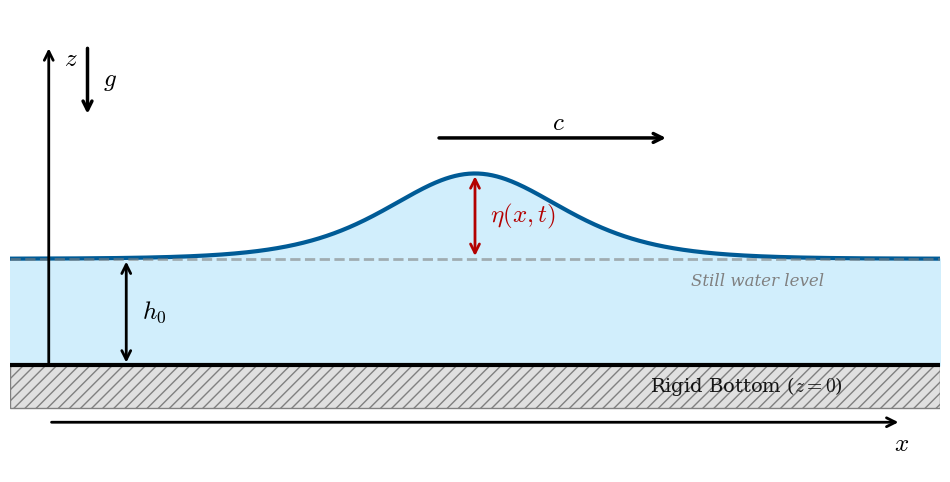

The matplotlib source for this figure: (Note: this script raises an exception after producing the figure.)
#!/usr/bin/env python3

import numpy as np
import matplotlib.pyplot as plt
import matplotlib.patches as patches
import os

def create_final_kdv_diagram():
    # 1. Setup Data
    L = 12
    x = np.linspace(-L/2, L/2, 1000)
    h0 = 1.5          # Undisturbed depth
    amplitude = 1.2   # Wave amplitude (eta)
    width = 1.5       # Soliton width parameter
    x0 = 0.0          # Peak position

    # Soliton profile: eta(x) = A * sech^2((x-x0)/w)
    eta = amplitude * (1.0 / np.cosh((x - x0) / width))**2
    surface_z = h0 + eta

    # 2. Plotting Setup
    plt.rcParams.update({
        'font.size': 16,
        'font.family': 'serif',
        'mathtext.fontset': 'cm', 
        'axes.linewidth': 1.5
    })
    
    fig, ax = plt.subplots(figsize=(12, 6), dpi=300)

    # 3. Draw Physical Elements
    
    # Water body
    ax.fill_between(x, 0, surface_z, color='#d1eefc', alpha=1.0, zorder=1)
    
    # Free surface line
    ax.plot(x, surface_z, color='#005b96', linewidth=3, zorder=2)
    
    # Undisturbed depth line (Still water level)
    # Drawn across the whole domain
    ax.axhline(y=h0, color='gray', linestyle='--', linewidth=2, alpha=0.6, zorder=2)

    # Rigid Bottom (z=0) with hatching
    rect_bottom = patches.Rectangle((-L/2, -0.6), L, 0.6, 
                                    facecolor='#e0e0e0', hatch='///', edgecolor='gray', zorder=1)
    ax.add_patch(rect_bottom)
    ax.axhline(y=0, color='black', linewidth=3, zorder=3)

    # 4. Annotations

    arrow_props = dict(arrowstyle='<->', color='black', lw=2)
    vector_props = dict(arrowstyle='->', color='black', lw=2.5)

    # A. Undisturbed Depth (h0) - Left side
    # Measure from bottom (0) to still water level (h0)
    ax.annotate('', xy=(-4.5, 0), xytext=(-4.5, h0), arrowprops=arrow_props)
    ax.text(-4.3, h0/2, r'$h_0$', va='center', ha='left', fontsize=18)
    
    # B. Surface Displacement (eta) - At the peak
    # Measure from still water level (h0) to peak (h0 + A)
    peak_x = x0
    peak_z = h0 + amplitude
    ax.annotate('', xy=(peak_x, h0), xytext=(peak_x, peak_z), 
                arrowprops=dict(arrowstyle='<->', color='#b30000', lw=2))
    ax.text(peak_x + 0.2, h0 + amplitude/2, r'$\eta(x,t)$', color='#b30000', va='center', fontsize=18)

    # C. Coordinates & Gravity - Far Left
    # z-axis
    ax.annotate('', xy=(-5.5, 4.5), xytext=(-5.5, 0), 
                arrowprops=dict(arrowstyle='->', color='black', lw=2))
    ax.text(-5.3, 4.3, r'$z$', va='center', fontsize=18)
    
    # Gravity (g)
    ax.annotate('', xy=(-5.0, 3.5), xytext=(-5.0, 4.5), arrowprops=vector_props)
    ax.text(-4.8, 4.0, r'$g$', va='center', fontsize=18)
    
    # x-axis (Horizontal along bottom)
    ax.annotate('', xy=(5.5, -0.8), xytext=(-5.5, -0.8), 
                arrowprops=dict(arrowstyle='->', color='black', lw=2))
    ax.text(5.5, -1.2, r'$x$', ha='center', fontsize=18)

    # D. Propagation Velocity (c) - Top Center
    ax.annotate('', xy=(2.5, peak_z + 0.5), xytext=(-0.5, peak_z + 0.5), arrowprops=vector_props)
    ax.text(1.0, peak_z + 0.7, r'$c$', va='center', fontsize=18)

    # E. Labels (Moved to avoid crowding)
    
    # Still water level: Moved to the right side where the wave is flat
    ax.text(4.5, h0 - 0.2, 'Still water level', fontsize=12, color='gray', style='italic', ha='right', va='top')

    # Rigid Bottom
    ax.text(3.5, -0.3, r'Rigid Bottom ($z=0$)', fontsize=14, color='black', alpha=0.9, ha='center', va='center')

    # 5. Final Layout Adjustments
    ax.set_xlim(-L/2, L/2)
    ax.set_ylim(-1.5, 5.0)
    
    # Turn off the frame/ticks for a clean diagram
    ax.axis('off')

    # 6. Save
    output_dir = "../figs"
    filename = "diagram"
    
    if not os.path.exists(output_dir):
        os.makedirs(output_dir, exist_ok=True)

    for fmt in ['png', 'pdf', 'eps']:
        save_path = os.path.join(output_dir, f"{filename}.{fmt}")
        plt.savefig(save_path, format=fmt, bbox_inches='tight', dpi=300)
        print(f"Saved: {save_path}")

    plt.close()

if __name__ == "__main__":
    create_final_kdv_diagram()
